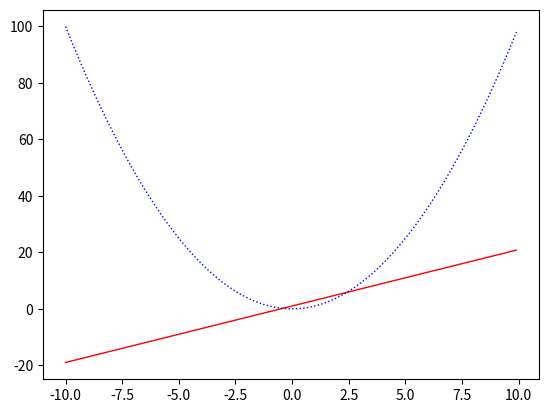

Write the Python code that produced this figure.
#!/usr/bin/env python3
# -*- coding: utf-8 -*-

import matplotlib.pyplot as plt
import numpy as np

x = np.arange(-10, 10, 0.1)
y1 = 2 * x + 1 
y2 = x * x

plt.plot(x,y1, color='r', linestyle='-', linewidth=1)
plt.plot(x,y2, color='b', linestyle=':', linewidth=1)

plt.show()

